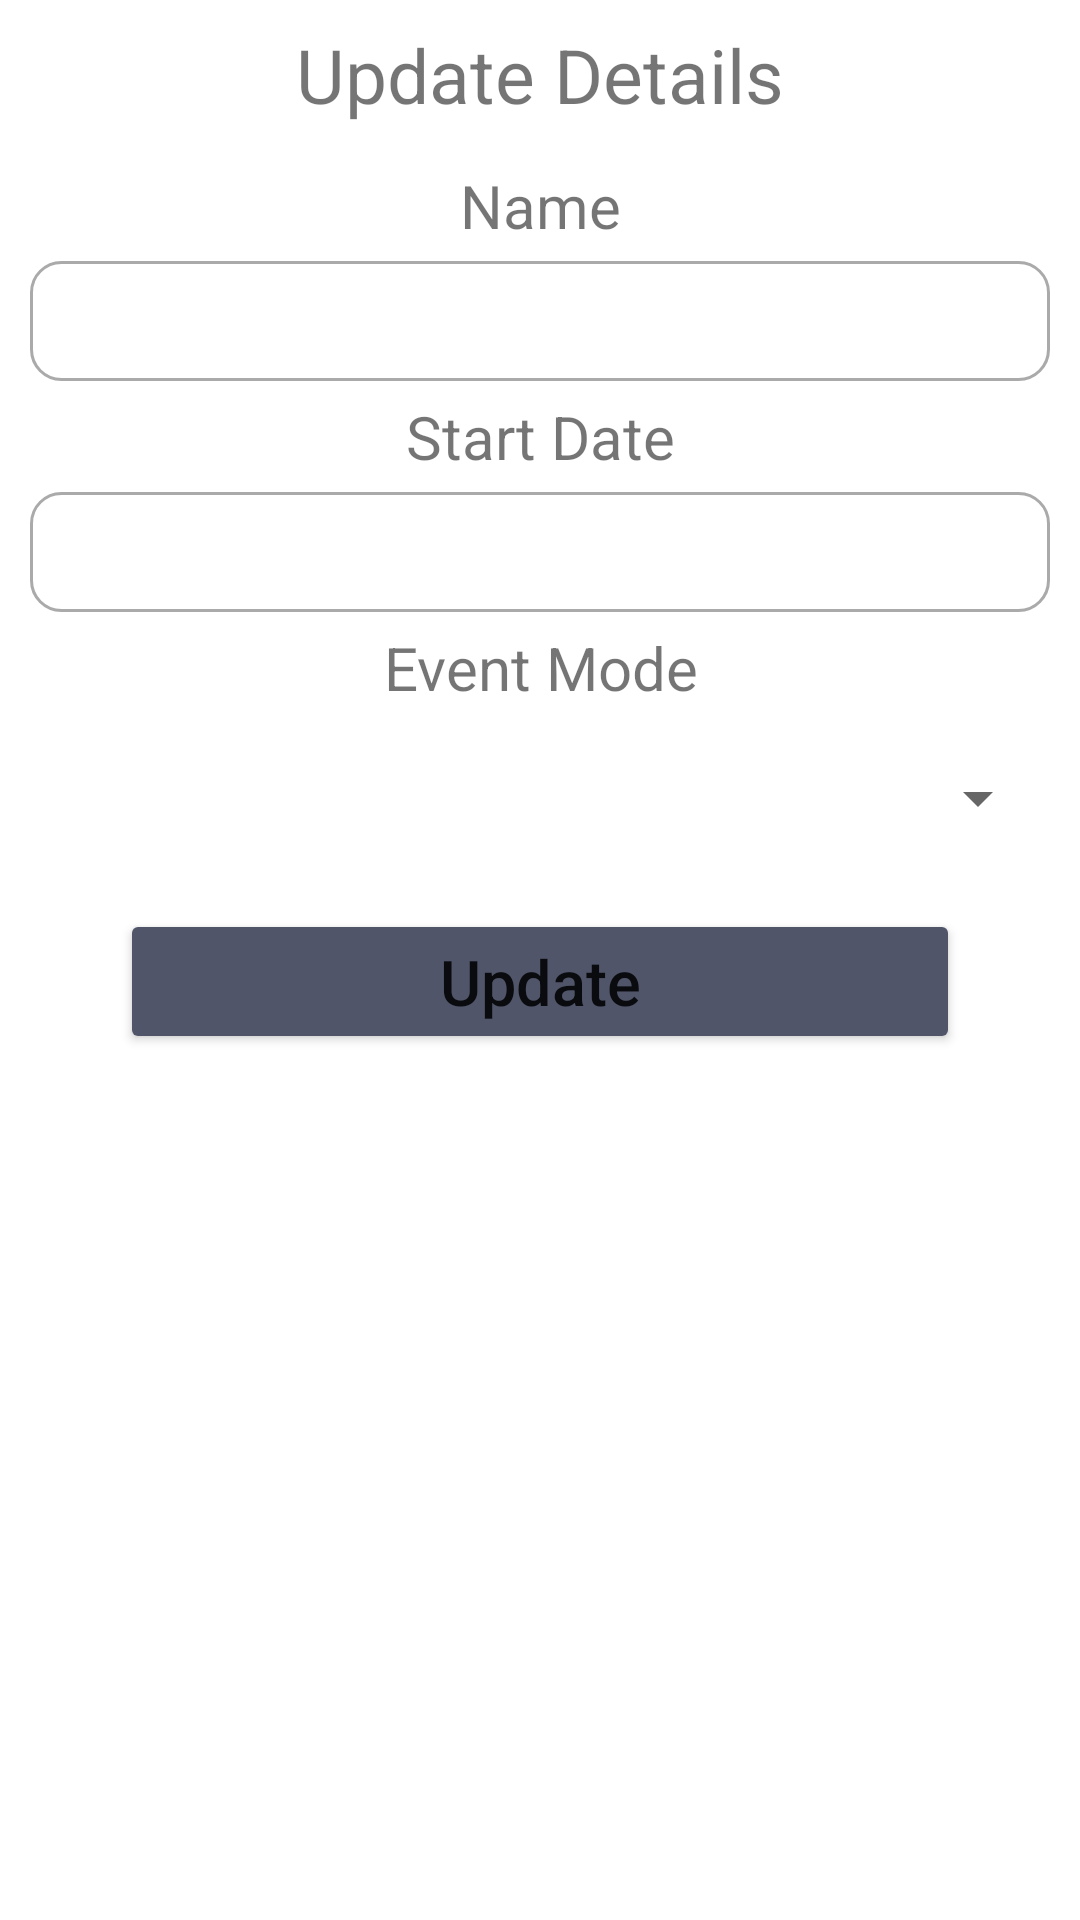

Layout XML and referenced resources for this Android screen:
<!-- AndroidManifest.xml: application theme Theme.PlanAndMeet -->
<!-- res/layout/edit_pop_up.xml -->
<?xml version="1.0" encoding="utf-8"?>
<LinearLayout xmlns:android="http://schemas.android.com/apk/res/android"
    android:layout_width="match_parent"
    android:layout_height="match_parent"
    android:background="@color/amp_light_gray"
    android:orientation="vertical">

    <TextView
        android:layout_width="match_parent"
        android:layout_height="50dp"
        android:gravity="center"
        android:text="Update Details"
        android:textSize="25dp"
        />


    <TextView
        android:layout_width="match_parent"
        android:layout_height="wrap_content"
        android:layout_marginTop="5dp"
        android:layout_marginBottom="5dp"
        android:gravity="center"
        android:text="Name"
        android:textSize="20sp" />

    <EditText
        android:id="@+id/editEventName"
        android:layout_width="match_parent"
        android:layout_height="40dp"
        android:layout_marginLeft="10dp"
        android:layout_marginRight="10dp"
        android:background="@drawable/edit_text_designing"
        android:gravity="center"
        android:paddingStart="10dp"
        android:paddingEnd="10dp" />


    <TextView
        android:layout_width="match_parent"
        android:layout_height="wrap_content"
        android:layout_marginTop="5dp"
        android:layout_marginBottom="5dp"
        android:gravity="center"
        android:text="Start Date"
        android:textSize="20sp" />

    <EditText
        android:id="@+id/editEventStartDate"
        android:layout_width="match_parent"
        android:layout_height="40dp"
        android:layout_marginLeft="10dp"
        android:layout_marginRight="10dp"
        android:clickable="false"
        android:cursorVisible="false"
        android:background="@drawable/edit_text_designing"
        android:gravity="center"
        android:paddingStart="10dp"
        android:paddingEnd="10dp" />

    <TextView
        android:layout_width="match_parent"
        android:layout_height="wrap_content"
        android:layout_marginTop="5dp"
        android:layout_marginBottom="5dp"
        android:gravity="center"
        android:text="Event Mode"
        android:textSize="20sp" />

    <Spinner
        android:id="@+id/editEventSelectMode"
        android:layout_width="match_parent"
        android:layout_height="40dp"
        android:layout_marginLeft="10dp"
        android:layout_marginRight="10dp"
        android:layout_marginTop="5dp"
        android:spinnerMode="dropdown"

        />

    <Button
        android:id="@+id/updateEventBtn"
        android:layout_width="match_parent"
        android:layout_height="wrap_content"
        android:layout_marginLeft="40dp"
        android:layout_marginRight="40dp"
        android:layout_marginTop="17dp"
        android:layout_marginBottom="15dp"

        android:backgroundTint="@color/custom_internal_buttons"
        android:text="Update"
        android:textAllCaps="false"
        android:textSize="21dp"

        />


</LinearLayout>
<!-- resources referenced by this layout -->
<resources>
  <!-- drawable edit_text_designing (drawable) -->
  <?xml version="1.0" encoding="utf-8"?>
  <selector xmlns:android="http://schemas.android.com/apk/res/android">
  
      <item android:state_enabled="true" android:state_focused="true">
  
          <shape android:shape="rectangle">
              <solid android:color="@android:color/white"/>
              <corners android:radius="10dp"/>
              />
          </shape>
      </item>
  
  
      <item android:state_enabled="true">
  
          <shape android:shape="rectangle">
              <solid android:color="@android:color/white"/>
              <corners android:radius="10dp"/>
              <stroke android:color="@android:color/darker_gray" android:width="1dp"/>
          </shape>
      </item>
  
  </selector>
  <style name="Theme.PlanAndMeet" parent="Theme.MaterialComponents.Light.NoActionBar">
          
          <item name="colorOnPrimary">@color/white</item>
          
          <item name="colorSecondary">@color/teal_200</item>
          <item name="colorSecondaryVariant">@color/teal_700</item>
          <item name="colorOnSecondary">@color/black</item>
          
          <item name="android:statusBarColor" tools:targetApi="l">?attr/colorPrimaryVariant</item>
          
      </style>
  <!-- not gathered from this repository: default colours our renderer supplied (Android Studio template values) -->
  <color name="teal_200">#FF03DAC5</color>
  <color name="teal_700">#FF018786</color>
  <color name="black">#FF000000</color>
  <color name="white">#FFFFFFFF</color>
</resources>
